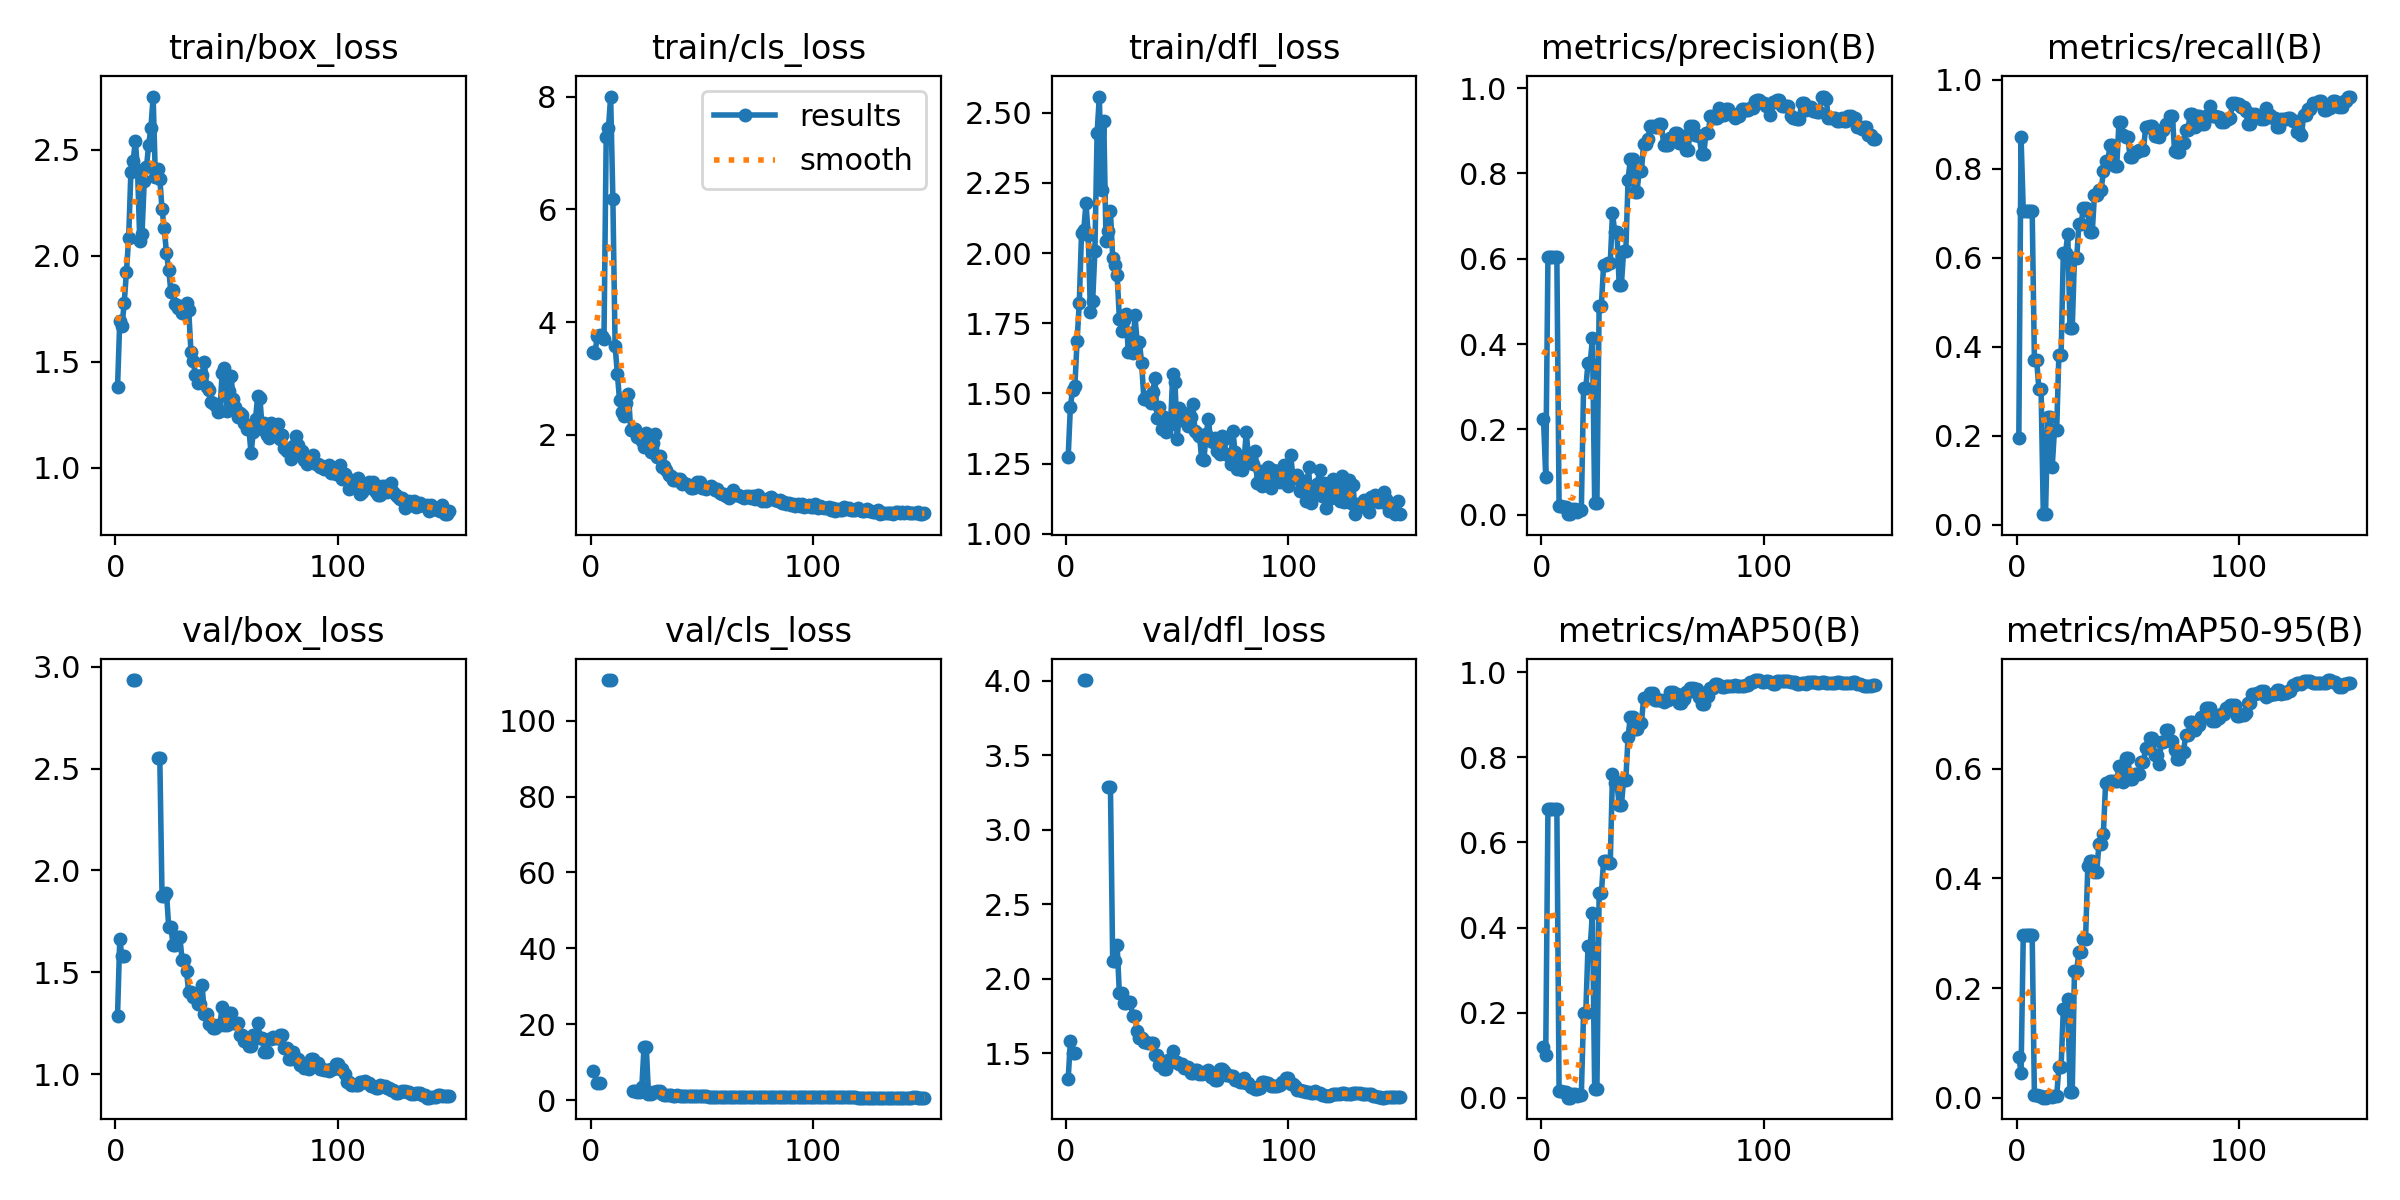

The data file committed next to this chart (first rows):
epoch, train/box_loss, train/cls_loss, train/dfl_loss, metrics/precision(B), metrics/recall(B), metrics/mAP50(B), metrics/mAP50-95(B), val/box_loss, val/cls_loss, val/dfl_loss, lr/pg0, lr/pg1, lr/pg2
1, 1.378, 3.478, 1.274, 0.2251, 0.1941, 0.1197, 0.07381, 1.286, 7.532, 1.329, 0.00034, 0.00034, 0.00034
2, 1.691, 3.457, 1.454, 0.08906, 0.8706, 0.1004, 0.04587, 1.662, inf, 1.583, 0.0006954, 0.0006954, 0.0006954
3, 1.667, 3.758, 1.513, 0.6045, 0.7059, 0.6797, 0.2963, 1.578, 4.599, 1.503, 0.001046, 0.001046, 0.001046
4, 1.777, 3.773, 1.525, 0.6045, 0.7059, 0.6797, 0.2963, 1.578, 4.599, 1.503, 0.001392, 0.001392, 0.001392
5, 1.923, 3.752, 1.687, 0.6045, 0.7059, 0.6797, 0.2963, nan, nan, nan, 0.001733, 0.001733, 0.001733
6, 2.084, 3.699, 1.824, 0.6045, 0.7059, 0.6797, 0.2963, nan, nan, nan, 0.001934, 0.001934, 0.001934
7, 2.395, 7.284, 2.071, 0.6045, 0.7059, 0.6797, 0.2963, nan, nan, nan, 0.001934, 0.001934, 0.001934
8, 2.448, 7.436, 2.081, 0.02124, 0.3706, 0.01558, 0.00485, 2.934, 110.7, 4.005, 0.001921, 0.001921, 0.001921
9, 2.542, 8.002, 2.177, 0.02124, 0.3706, 0.01558, 0.00485, 2.934, 110.7, 4.005, 0.001908, 0.001908, 0.001908
10, 2.406, 6.18, 2.064, 0.01733, 0.3059, 0.01307, 0.00292, nan, nan, nan, 0.001894, 0.001894, 0.001894
11, 2.069, 3.581, 1.789, 0.01733, 0.3059, 0.01307, 0.00292, nan, nan, nan, 0.001881, 0.001881, 0.001881
12, 2.102, 3.09, 1.829, 0.00133, 0.02353, 0.0007, 0.00012, nan, nan, nan, 0.001868, 0.001868, 0.001868
13, 2.351, 2.613, 2.006, 0.00133, 0.02353, 0.0007, 0.00012, nan, nan, nan, 0.001855, 0.001855, 0.001855
14, 2.417, 2.407, 2.427, 0.01367, 0.2412, 0.0091, 0.00252, nan, nan, nan, 0.001842, 0.001842, 0.001842
15, 2.525, 2.344, 2.558, 0.01367, 0.2412, 0.0091, 0.00252, nan, nan, nan, 0.001828, 0.001828, 0.001828
16, 2.603, 2.563, 2.226, 0.00733, 0.1294, 0.00454, 0.00124, nan, nan, nan, 0.001815, 0.001815, 0.001815
17, 2.751, 2.726, 2.471, 0.012, 0.2118, 0.00788, 0.00259, nan, nan, nan, 0.001802, 0.001802, 0.001802
18, 2.372, 2.087, 2.042, 0.012, 0.2118, 0.00788, 0.00259, nan, nan, nan, 0.001789, 0.001789, 0.001789
19, 2.41, 2.107, 2.078, 0.2961, 0.3824, 0.1998, 0.05624, 2.553, 2.3, 3.286, 0.001776, 0.001776, 0.001776
20, 2.365, 2.102, 2.149, 0.2961, 0.3824, 0.1998, 0.05624, 2.553, 2.3, 3.286, 0.001762, 0.001762, 0.001762
21, 2.219, 1.97, 1.984, 0.3565, 0.6118, 0.3562, 0.1613, 1.874, 2.072, 2.121, 0.001749, 0.001749, 0.001749
22, 2.129, 1.979, 1.956, 0.3565, 0.6118, 0.3562, 0.1613, 1.874, 2.072, 2.121, 0.001736, 0.001736, 0.001736
23, 2.012, 1.894, 1.923, 0.4133, 0.6529, 0.4355, 0.1804, 1.891, 3.405, 2.225, 0.001723, 0.001723, 0.001723
24, 1.935, 1.78, 1.767, 0.02724, 0.4412, 0.02002, 0.01119, 1.721, 14.04, 1.903, 0.00171, 0.00171, 0.00171
25, 1.828, 2.041, 1.724, 0.02724, 0.4412, 0.02002, 0.01119, 1.721, 14.04, 1.903, 0.001696, 0.001696, 0.001696
26, 1.837, 1.933, 1.761, 0.49, 0.5991, 0.4809, 0.2313, 1.632, 1.686, 1.839, 0.001683, 0.001683, 0.001683
27, 1.77, 1.699, 1.784, 0.49, 0.5991, 0.4809, 0.2313, 1.632, 1.686, 1.839, 0.00167, 0.00167, 0.00167
28, 1.754, 1.853, 1.648, 0.5848, 0.6765, 0.556, 0.2665, 1.674, 2.182, 1.842, 0.001657, 0.001657, 0.001657
29, 1.764, 2.015, 1.717, 0.5848, 0.6765, 0.556, 0.2665, 1.674, 2.182, 1.842, 0.001644, 0.001644, 0.001644
30, 1.728, 1.609, 1.643, 0.5897, 0.7118, 0.5528, 0.2904, 1.562, 2.376, 1.748, 0.00163, 0.00163, 0.00163
31, 1.753, 1.628, 1.778, 0.5897, 0.7118, 0.5528, 0.2904, 1.562, 2.376, 1.748, 0.001617, 0.001617, 0.001617
32, 1.776, 1.425, 1.683, 0.707, 0.7059, 0.7605, 0.4232, 1.505, 1.585, 1.648, 0.001604, 0.001604, 0.001604
33, 1.742, 1.448, 1.683, 0.6632, 0.6588, 0.7395, 0.4315, 1.401, 1.381, 1.606, 0.001591, 0.001591, 0.001591
34, 1.546, 1.372, 1.609, 0.6632, 0.6588, 0.7395, 0.4315, 1.401, 1.381, 1.606, 0.001578, 0.001578, 0.001578
35, 1.504, 1.292, 1.482, 0.5395, 0.7412, 0.6872, 0.4123, 1.377, 1.317, 1.58, 0.001564, 0.001564, 0.001564
36, 1.436, 1.275, 1.487, 0.5395, 0.7412, 0.6872, 0.4123, 1.377, 1.317, 1.58, 0.001551, 0.001551, 0.001551
37, 1.398, 1.209, 1.475, 0.6179, 0.7529, 0.7479, 0.4621, 1.347, 1.202, 1.568, 0.001538, 0.001538, 0.001538
38, 1.403, 1.203, 1.466, 0.6179, 0.7529, 0.7479, 0.4621, 1.347, 1.202, 1.568, 0.001525, 0.001525, 0.001525
39, 1.435, 1.214, 1.506, 0.7848, 0.7941, 0.8487, 0.4819, 1.44, 1.224, 1.569, 0.001512, 0.001512, 0.001512
40, 1.501, 1.219, 1.554, 0.8326, 0.8176, 0.8941, 0.5744, 1.296, 1.021, 1.49, 0.001498, 0.001498, 0.001498
41, 1.38, 1.134, 1.413, 0.8326, 0.8176, 0.8941, 0.5744, 1.296, 1.021, 1.49, 0.001485, 0.001485, 0.001485
42, 1.366, 1.154, 1.452, 0.756, 0.8529, 0.8658, 0.5777, 1.248, 0.9931, 1.425, 0.001472, 0.001472, 0.001472
43, 1.312, 1.137, 1.374, 0.756, 0.8529, 0.8658, 0.5777, 1.248, 0.9931, 1.425, 0.001459, 0.001459, 0.001459
44, 1.305, 1.117, 1.417, 0.8062, 0.8073, 0.8817, 0.577, 1.229, 0.9841, 1.396, 0.001446, 0.001446, 0.001446
45, 1.295, 1.057, 1.363, 0.8062, 0.8073, 0.8817, 0.577, 1.229, 0.9841, 1.396, 0.001432, 0.001432, 0.001432
46, 1.265, 1.066, 1.398, 0.8691, 0.9059, 0.9384, 0.6045, 1.243, 1.028, 1.455, 0.001419, 0.001419, 0.001419
47, 1.266, 1.084, 1.39, 0.8691, 0.9059, 0.9384, 0.6045, 1.243, 1.028, 1.455, 0.001406, 0.001406, 0.001406
48, 1.445, 1.171, 1.568, 0.881, 0.8765, 0.9401, 0.5749, 1.33, 1.025, 1.518, 0.001393, 0.001393, 0.001393
49, 1.469, 1.169, 1.54, 0.9119, 0.8706, 0.9522, 0.6203, 1.242, 0.9688, 1.44, 0.00138, 0.00138, 0.00138
50, 1.268, 1.054, 1.336, 0.9119, 0.8706, 0.9522, 0.6203, 1.242, 0.9688, 1.44, 0.001366, 0.001366, 0.001366
51, 1.363, 1.086, 1.448, 0.9093, 0.8258, 0.9347, 0.5806, 1.302, 0.9472, 1.427, 0.001353, 0.001353, 0.001353
52, 1.431, 1.035, 1.405, 0.9093, 0.8258, 0.9347, 0.5806, 1.302, 0.9472, 1.427, 0.00134, 0.00134, 0.00134
53, 1.325, 1.075, 1.431, 0.9164, 0.838, 0.9351, 0.591, 1.252, 0.9173, 1.404, 0.001327, 0.001327, 0.001327
54, 1.284, 1.095, 1.408, 0.9164, 0.838, 0.9351, 0.591, 1.252, 0.9173, 1.404, 0.001314, 0.001314, 0.001314
55, 1.241, 1.057, 1.385, 0.8667, 0.8416, 0.9294, 0.5904, 1.253, 0.9329, 1.408, 0.0013, 0.0013, 0.0013
56, 1.256, 1.029, 1.416, 0.8668, 0.8424, 0.9344, 0.613, 1.192, 0.9056, 1.372, 0.001287, 0.001287, 0.001287
57, 1.25, 1.051, 1.461, 0.8668, 0.8424, 0.9344, 0.613, 1.192, 0.9056, 1.372, 0.001274, 0.001274, 0.001274
58, 1.209, 0.9739, 1.367, 0.8819, 0.8941, 0.9534, 0.6383, 1.162, 0.8947, 1.387, 0.001261, 0.001261, 0.001261
59, 1.183, 0.9588, 1.358, 0.8819, 0.8941, 0.9534, 0.6383, 1.162, 0.8947, 1.387, 0.001248, 0.001248, 0.001248
60, 1.186, 0.9512, 1.35, 0.8942, 0.8953, 0.9496, 0.6562, 1.137, 0.8792, 1.359, 0.001234, 0.001234, 0.001234
... 90 more rows
